The GitHub repository AlaqmarElectricwala/Animal-Classification contains a labelled image folder "dataset" with 89 categories: alpaca, angora, armadillo, badger, barn spider, bat, bear, bee, beetle, bison, boar, bullfrog, caterpillar, cheetah, chimpanzee, cock, cockroach, colobus, cougar, cow, coyote, crocodile, crow, deer, dog, dolphin, donkey, dragonfly, duck, eagle, elephant, flamingo, fly, fox, gazelle, giraffe, goat, goldfish, goose, gorilla, grasshopper, guinea pig, hammerhead, hare, hippopotamus, hog, hyena, indri, jaguar, jellyfish, kangaroo, killer whale, koala, ladybugs, langur, leatherback turtle, leopard, lion, marmoset, mink, mongoose, mosquito, mule, okapi, orangutan, porcupine, possum, proboscis monkey, puffer, red panda, reindeer, rock crab, scorpion, seahorse, seal, snail, snake, snow leopard, spider monkey, squirrel, tarantula, terrapin, tiger, tortoise, warthog, weasel, wolf spider, wombat, zebra. Examples follow, each with its label.

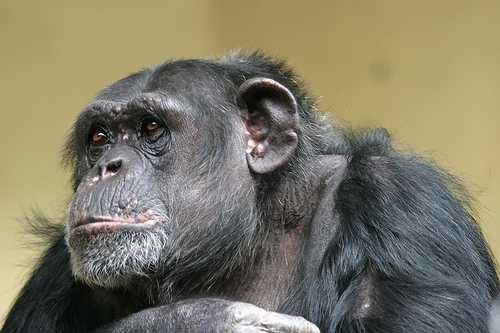
Label: chimpanzee

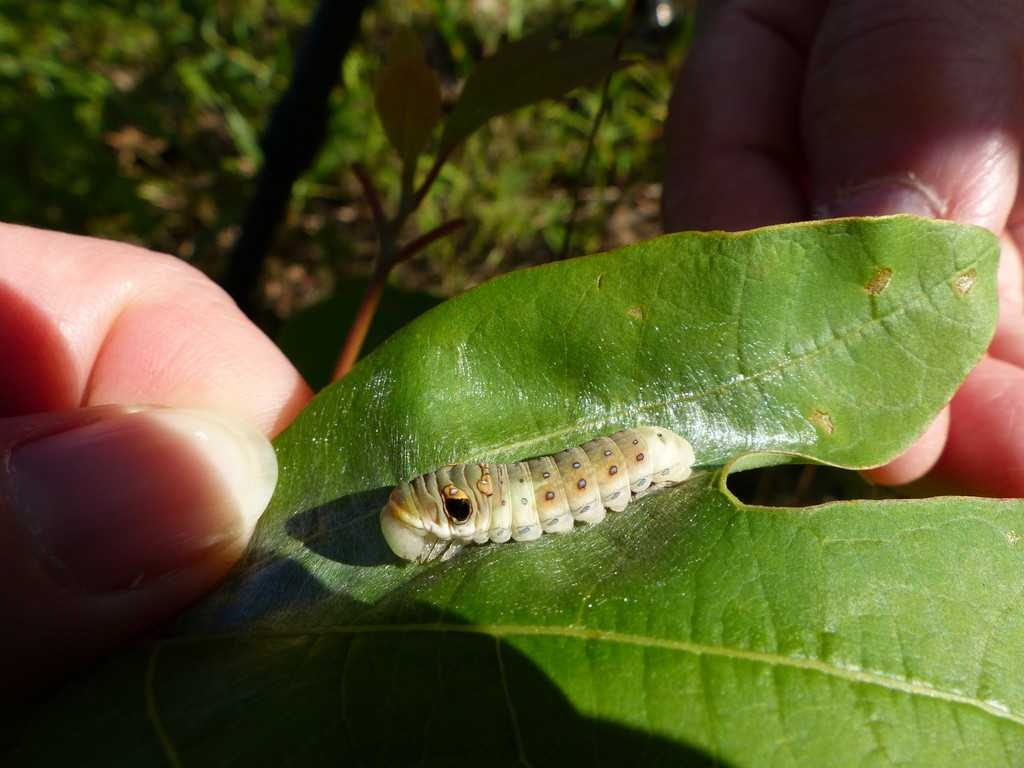
Label: caterpillar

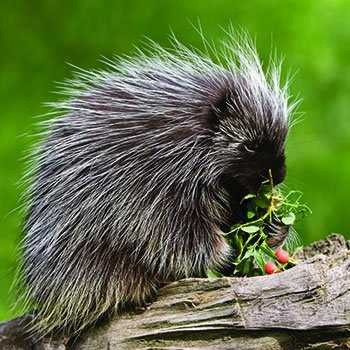
Label: porcupine

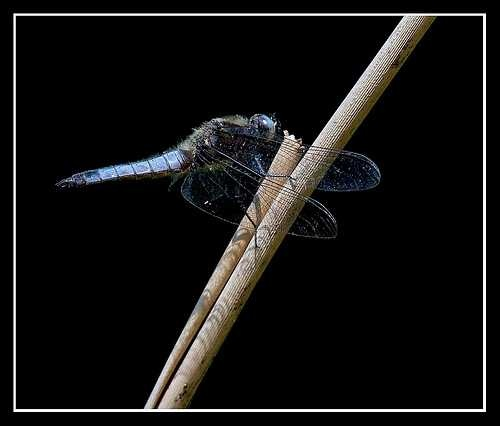
Label: dragonfly

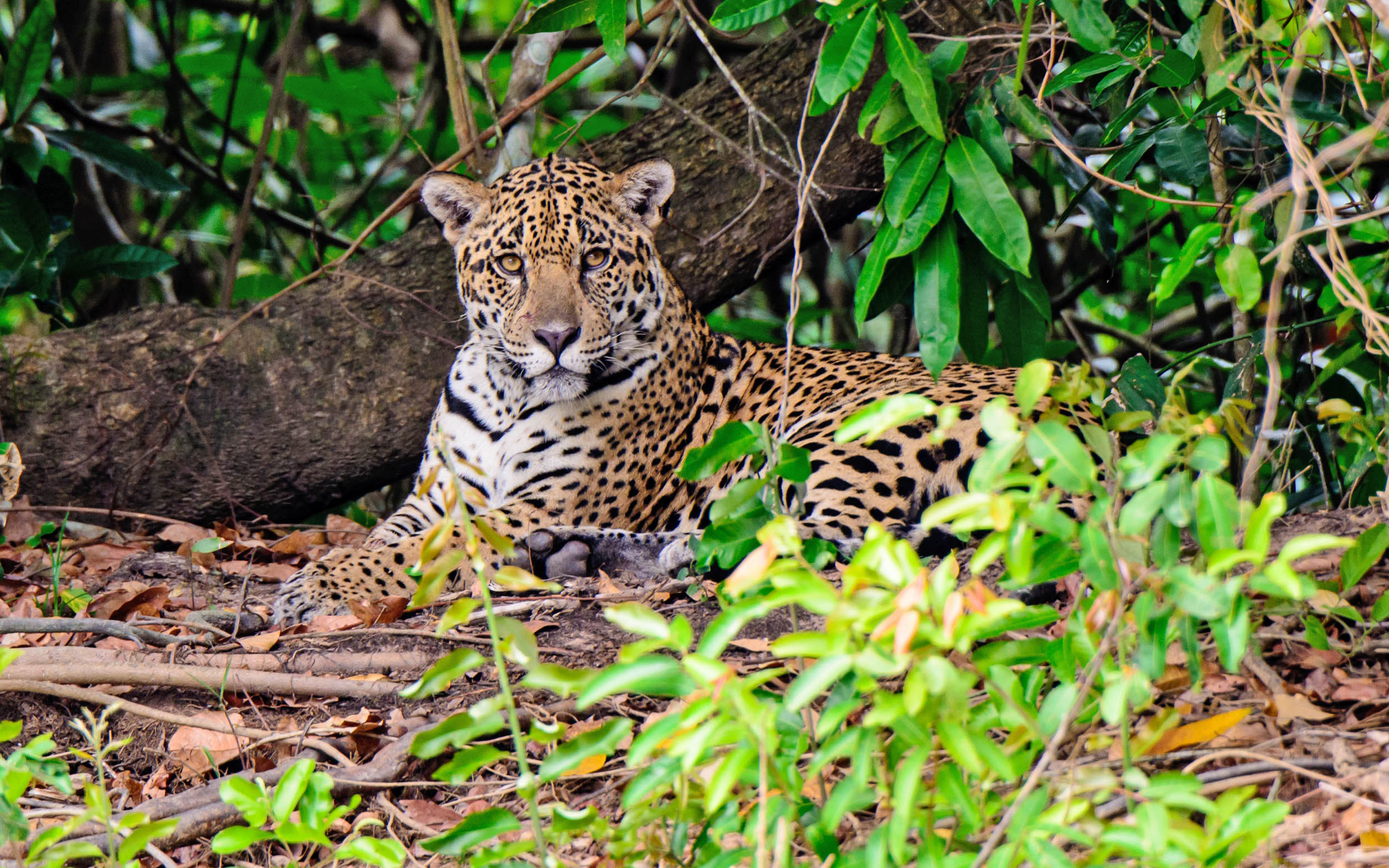
Label: jaguar

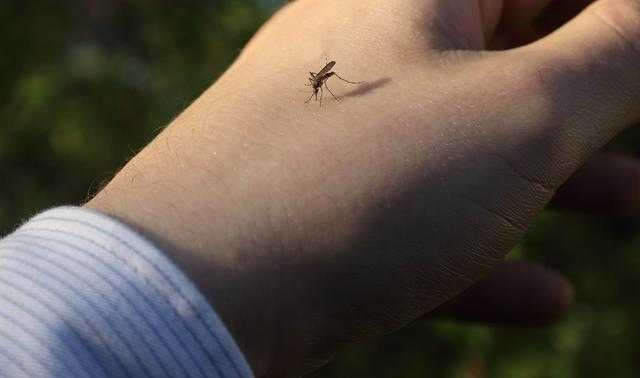
Label: mosquito
